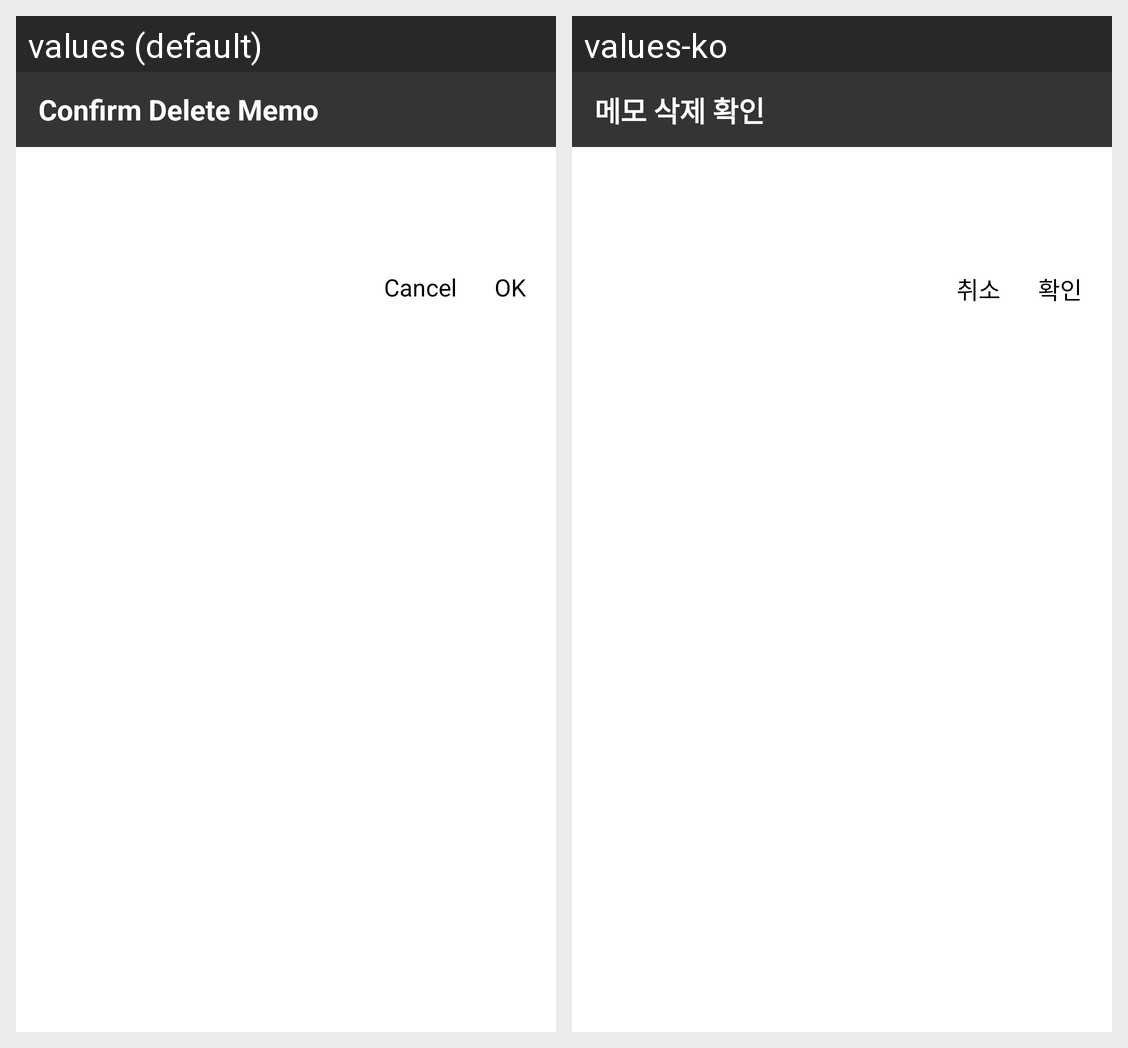

Locale-by-locale string values for the Android screen shown in this grid:
Android screen res/layout/dialog_multi_delete.xml rendered under 2 locales, left to right: values (default), values-ko. Device: Nexus 5 (rendered at 1080×1920; each locale shown at half size, 540×960, under a caption strip naming it); theme Theme.MySimpleNote.
Strings drawn on this screen, with the default value and each locale's value (text and hints the layout hard-codes, and strings that could not be matched under every locale, appear in the picture but are not listed):

memo_delete_check
  values: Confirm Delete Memo
  values-ko: 메모 삭제 확인

cancel
  values: Cancel
  values-ko: 취소

ok
  values: OK
  values-ko: 확인
